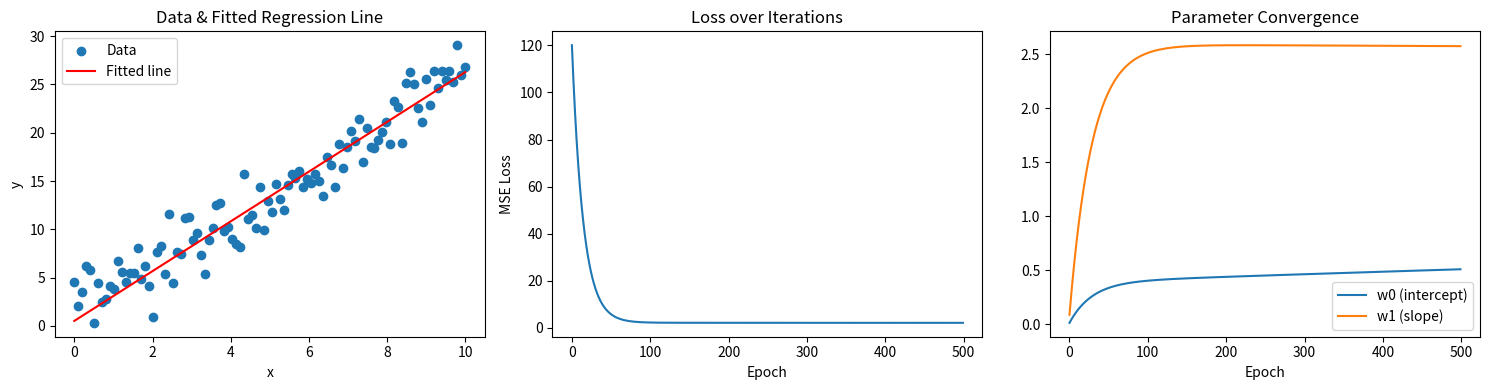

Here is the Python script that generated this plot:
import numpy as np
import matplotlib.pyplot as plt

# Generate synthetic data for linear regression: y = 2.5*x + 1.0 + noise
np.random.seed(0)
x = np.linspace(0, 10, 100)
y = 2.5 * x + 1.0 + np.random.randn(x.shape[0]) * 2

# Gradient descent settings
w0, w1 = 0.0, 0.0           # initial intercept and slope
learning_rate = 0.001
epochs = 500

n = x.shape[0]
w0_history, w1_history, loss_history = [], [], []

# Gradient descent loop
for epoch in range(epochs):
    y_pred = w1 * x + w0
    error = y - y_pred
    # Compute MSE loss with 1/(2n) factor
    loss = (1/(2*n)) * np.sum(error**2)
    # Compute gradients
    grad_w0 = -(1/n) * np.sum(error)
    grad_w1 = -(1/n) * np.sum(error * x)
    # Update parameters
    w0 -= learning_rate * grad_w0
    w1 -= learning_rate * grad_w1
    
    # Store history
    w0_history.append(w0)
    w1_history.append(w1)
    loss_history.append(loss)

# Print final parameters
print(f"Converged to w0 = {w0:.4f}, w1 = {w1:.4f}")

# Plot results
fig, axes = plt.subplots(1, 3, figsize=(15, 4))

# 1) Data and fitted line
axes[0].scatter(x, y, label='Data')
axes[0].plot(x, w1 * x + w0, color='red', label='Fitted line')
axes[0].set_title('Data & Fitted Regression Line')
axes[0].set_xlabel('x')
axes[0].set_ylabel('y')
axes[0].legend()

# 2) Loss over iterations
axes[1].plot(loss_history)
axes[1].set_title('Loss over Iterations')
axes[1].set_xlabel('Epoch')
axes[1].set_ylabel('MSE Loss')

# 3) Parameter trajectories
axes[2].plot(w0_history, label='w0 (intercept)')
axes[2].plot(w1_history, label='w1 (slope)')
axes[2].set_title('Parameter Convergence')
axes[2].set_xlabel('Epoch')
axes[2].legend()

plt.tight_layout()
plt.show()
